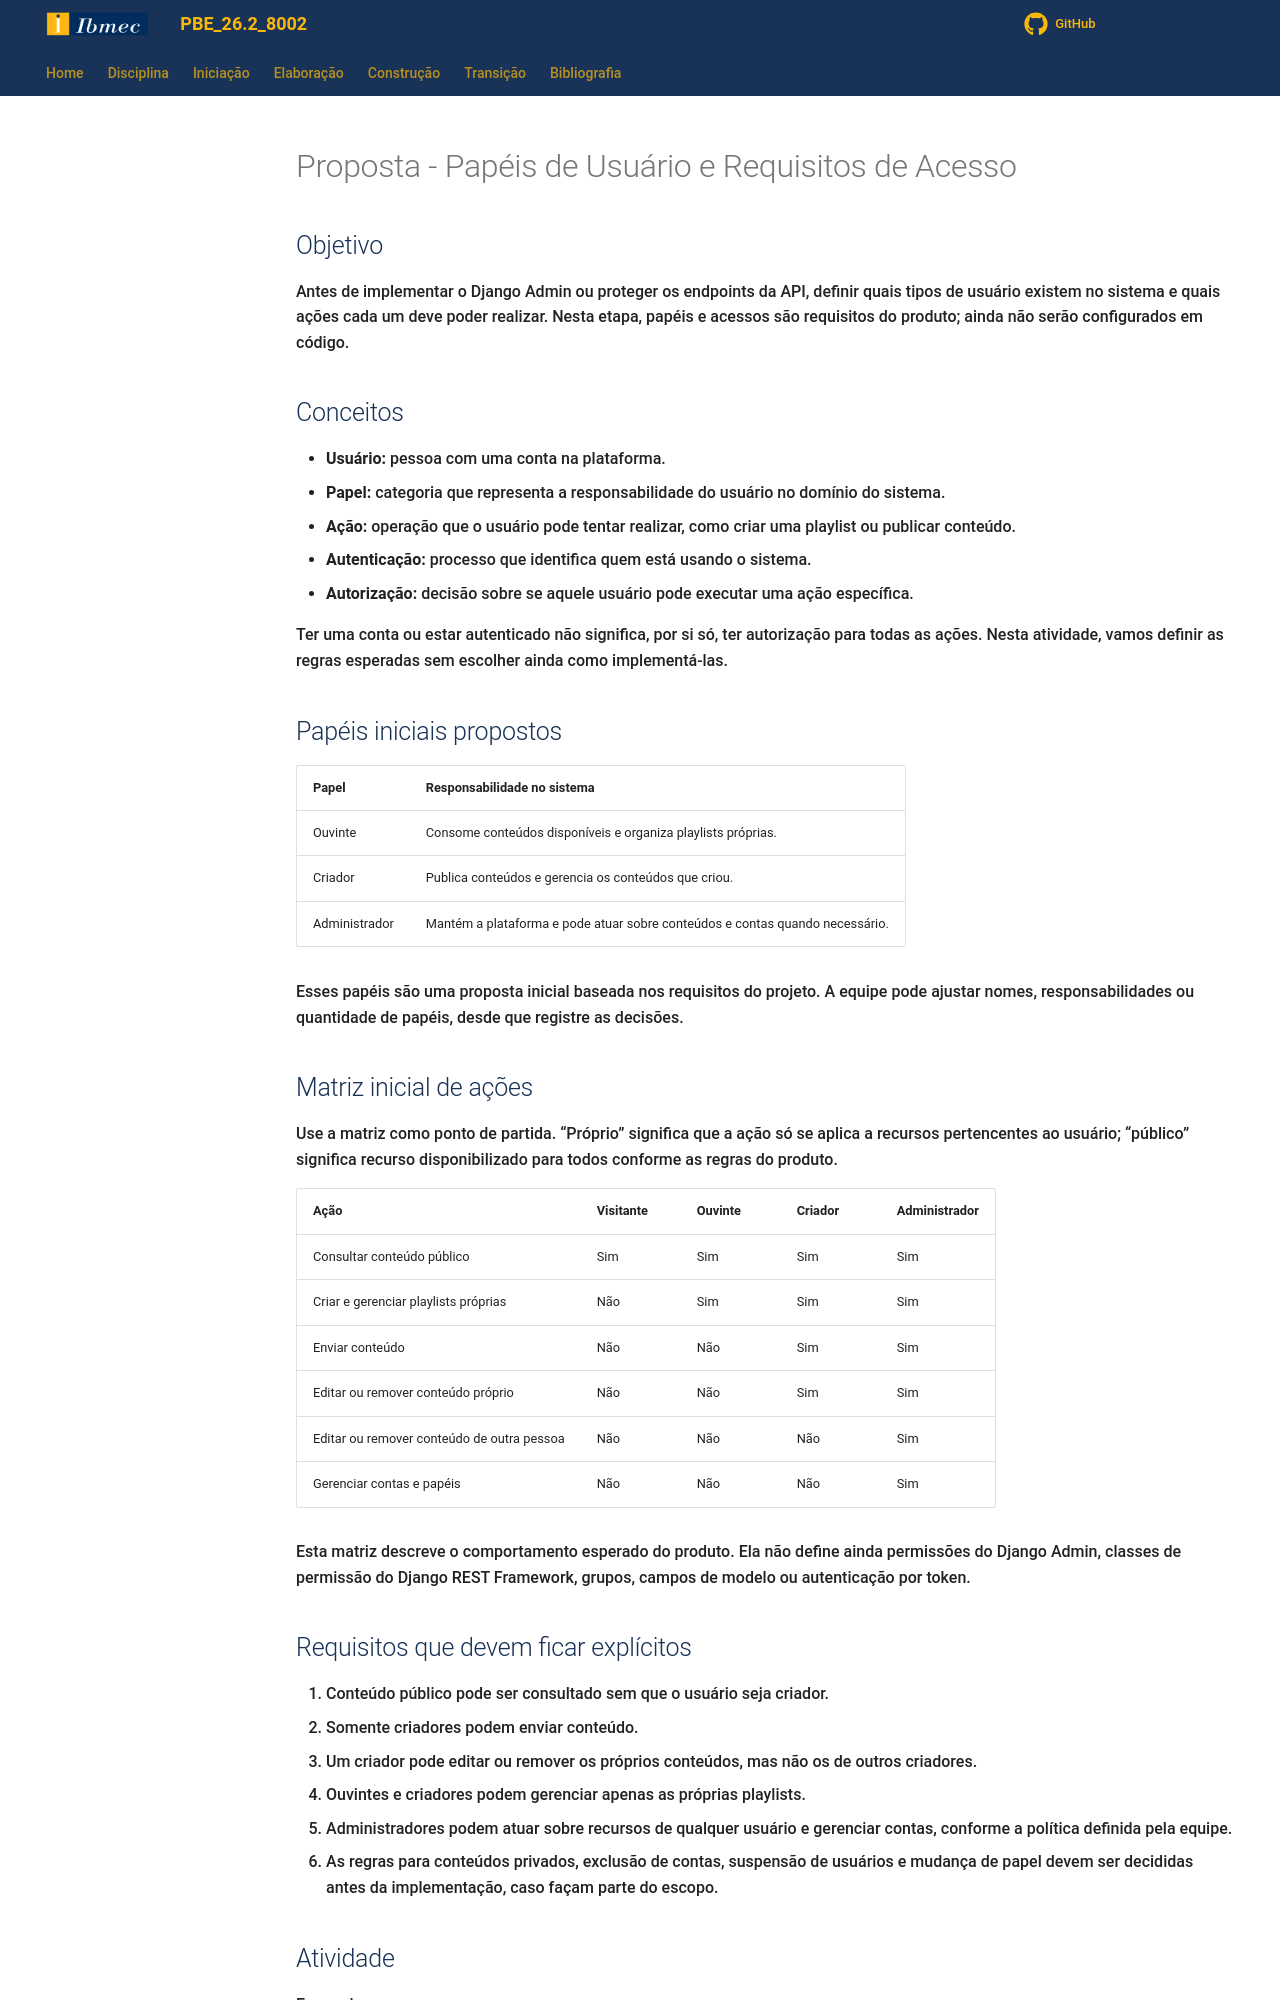

repository: jonh-carvalho/PBE_26.2_8002 · page: Disciplina/Roteiros/Construcao/Streaming/01_Papeis_Usuarios/index.html · generator: mkdocs

# Proposta - Papéis de Usuário e Requisitos de Acesso

## Objetivo

Antes de implementar o Django Admin ou proteger os endpoints da API, definir quais tipos de usuário existem no sistema e quais ações cada um deve poder realizar. Nesta etapa, papéis e acessos são requisitos do produto; ainda não serão configurados em código.

## Conceitos

- **Usuário:** pessoa com uma conta na plataforma.
- **Papel:** categoria que representa a responsabilidade do usuário no domínio do sistema.
- **Ação:** operação que o usuário pode tentar realizar, como criar uma playlist ou publicar conteúdo.
- **Autenticação:** processo que identifica quem está usando o sistema.
- **Autorização:** decisão sobre se aquele usuário pode executar uma ação específica.

Ter uma conta ou estar autenticado não significa, por si só, ter autorização para todas as ações. Nesta atividade, vamos definir as regras esperadas sem escolher ainda como implementá-las.

## Papéis iniciais propostos

| Papel | Responsabilidade no sistema |
| --- | --- |
| Ouvinte | Consome conteúdos disponíveis e organiza playlists próprias. |
| Criador | Publica conteúdos e gerencia os conteúdos que criou. |
| Administrador | Mantém a plataforma e pode atuar sobre conteúdos e contas quando necessário. |

Esses papéis são uma proposta inicial baseada nos requisitos do projeto. A equipe pode ajustar nomes, responsabilidades ou quantidade de papéis, desde que registre as decisões.

## Matriz inicial de ações

Use a matriz como ponto de partida. “Próprio” significa que a ação só se aplica a recursos pertencentes ao usuário; “público” significa recurso disponibilizado para todos conforme as regras do produto.

| Ação | Visitante | Ouvinte | Criador | Administrador |
| --- | --- | --- | --- | --- |
| Consultar conteúdo público | Sim | Sim | Sim | Sim |
| Criar e gerenciar playlists próprias | Não | Sim | Sim | Sim |
| Enviar conteúdo | Não | Não | Sim | Sim |
| Editar ou remover conteúdo próprio | Não | Não | Sim | Sim |
| Editar ou remover conteúdo de outra pessoa | Não | Não | Não | Sim |
| Gerenciar contas e papéis | Não | Não | Não | Sim |

Esta matriz descreve o comportamento esperado do produto. Ela não define ainda permissões do Django Admin, classes de permissão do Django REST Framework, grupos, campos de modelo ou autenticação por token.

## Requisitos que devem ficar explícitos

1. Conteúdo público pode ser consultado sem que o usuário seja criador.
2. Somente criadores podem enviar conteúdo.
3. Um criador pode editar ou remover os próprios conteúdos, mas não os de outros criadores.
4. Ouvintes e criadores podem gerenciar apenas as próprias playlists.
5. Administradores podem atuar sobre recursos de qualquer usuário e gerenciar contas, conforme a política definida pela equipe.
6. As regras para conteúdos privados, exclusão de contas, suspensão de usuários e mudança de papel devem ser decididas antes da implementação, caso façam parte do escopo.
